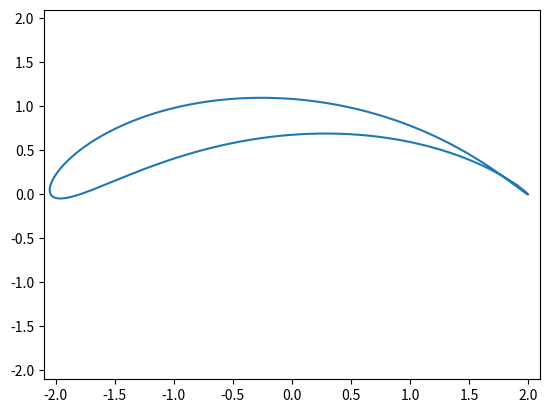

Write Python code to recreate this figure.
import numpy as np
import matplotlib.pyplot as plt


def joukowski(center, R ,points):
    theta = np.linspace(0, 2*np.pi, points)
    
    x = np.zeros(points)
    y = np.zeros(points)
    
    for i in range(points):
        circle = R* complex(np.cos(theta[i]), np.sin(theta[i])) + center
        jk =  1/circle + circle
        x[i] = jk.real
        y[i] = jk.imag

    plt.xlim(-2.1,2.1)
    plt.ylim(-2.1,2.1)
    plt.plot(x,y)
    
joukowski(complex(0.1, 0.40), 1, 1000)
    
    
    
    
    